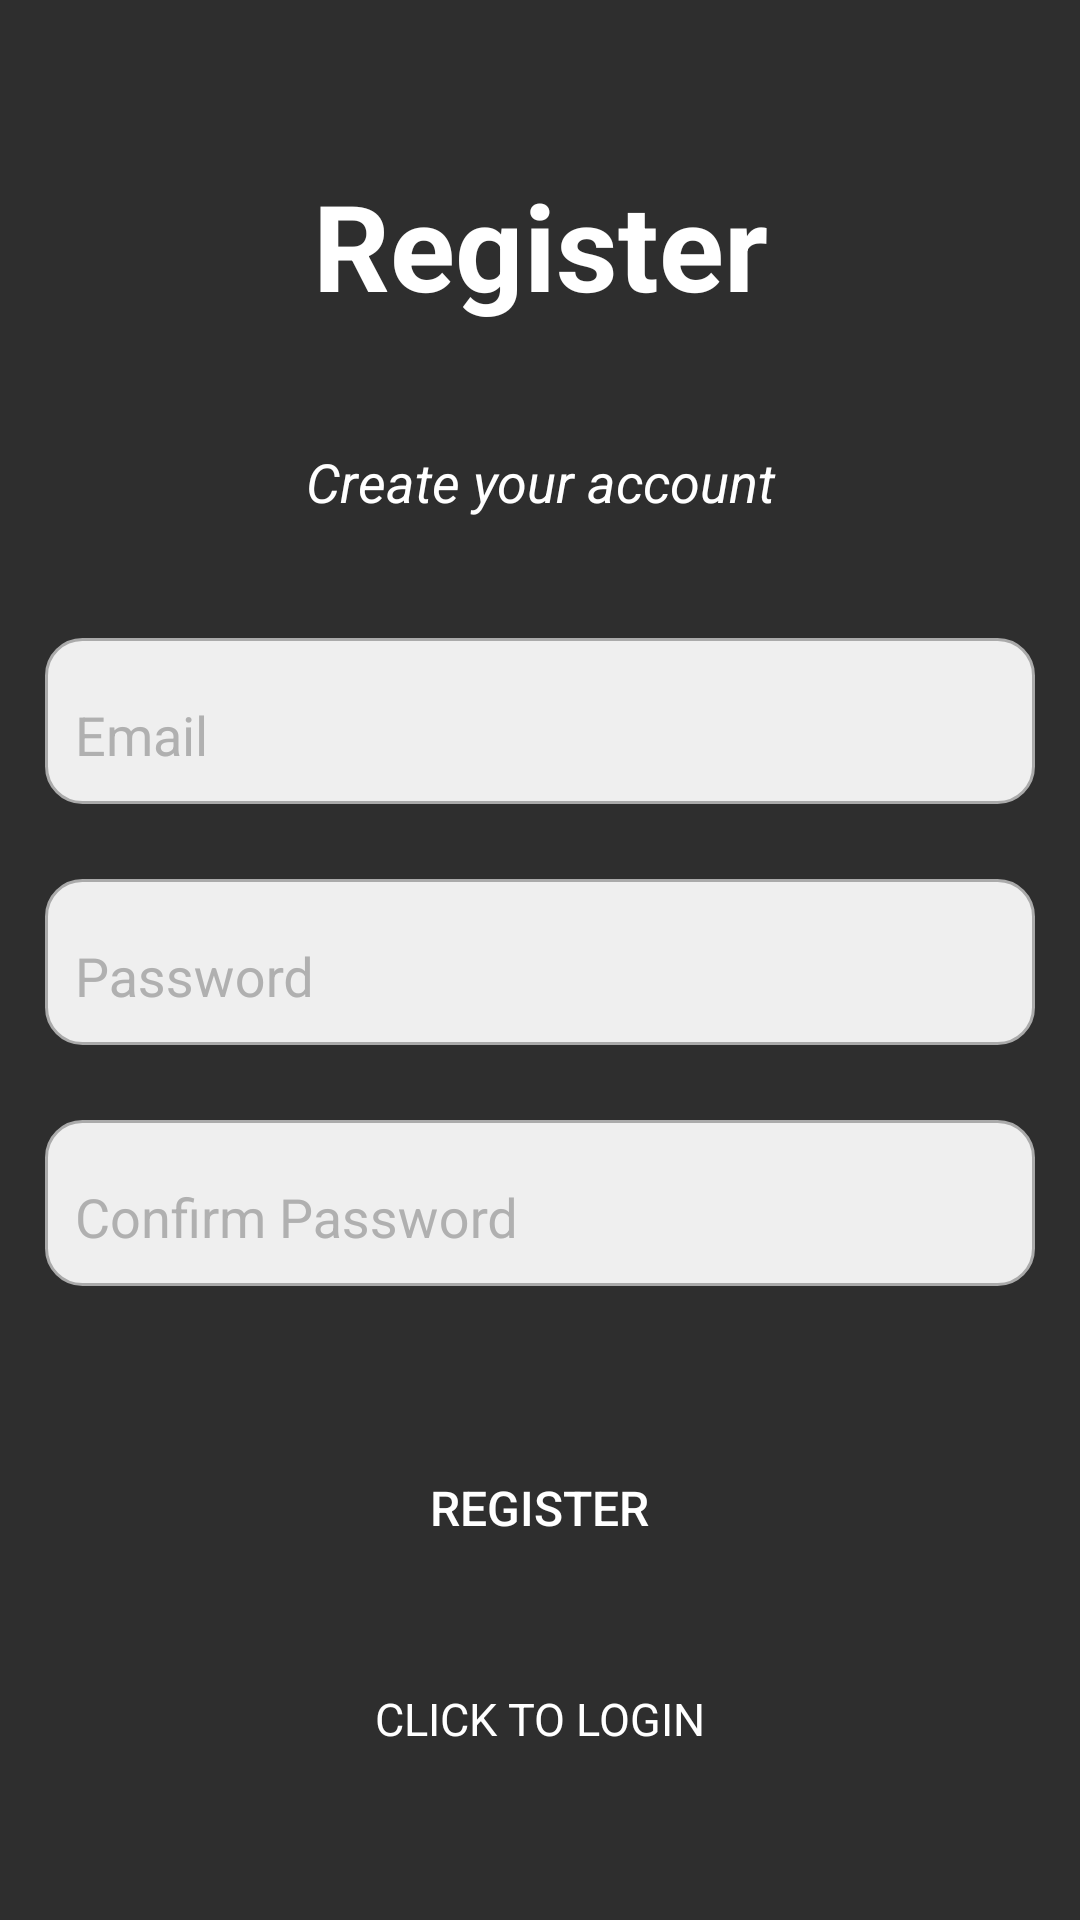

The Android layout XML behind this screen, and the referenced resources:
<!-- AndroidManifest.xml: application theme Theme.MusicPleir -->
<!-- res/layout/activity_register.xml -->
<?xml version="1.0" encoding="utf-8"?>
<LinearLayout
    xmlns:android="http://schemas.android.com/apk/res/android"
    xmlns:app="http://schemas.android.com/apk/res-auto"
    xmlns:tools="http://schemas.android.com/tools"
    android:id="@+id/main"
    android:layout_width="match_parent"
    android:layout_height="match_parent"
    tools:context=".Register"
    android:gravity="top|center_horizontal"
    android:padding="15dp"
    android:orientation="vertical"
    android:background="@color/background">

    <TextView
        android:layout_width="match_parent"
        android:layout_height="wrap_content"
        android:layout_marginVertical="40dp"
        android:gravity="center"
        android:text="Register"
        android:textColor="@color/textColorPrimary"
        android:textSize="40sp"
        android:textStyle="bold" />

    <TextView
        android:id="@+id/note"
        android:layout_width="match_parent"
        android:layout_height="wrap_content"
        android:gravity="center"
        android:text="Create your account"
        android:textStyle="italic"
        android:textSize="18sp"
        android:textColor="@color/textColorPrimary"
        android:layout_marginBottom="40dp"/>

    <com.google.android.material.textfield.TextInputLayout
        android:layout_width="match_parent"
        android:layout_height="wrap_content"
        android:paddingVertical="10dp"
        android:layout_marginBottom="25dp"
        app:hintTextColor="@color/hintTextColor"
        android:background="@drawable/rounded_edittext">

        <com.google.android.material.textfield.TextInputEditText
            android:id="@+id/email"
            android:layout_width="match_parent"
            android:layout_height="wrap_content"
            android:textSize="18sp"
            android:paddingHorizontal="10dp"
            android:background="@android:color/transparent"
            android:textColor="@android:color/black"
            android:hint="Email" />
    </com.google.android.material.textfield.TextInputLayout>

    <com.google.android.material.textfield.TextInputLayout
        android:layout_width="match_parent"
        android:layout_height="wrap_content"
        android:paddingVertical="10dp"
        android:layout_marginBottom="25dp"
        app:hintTextColor="@color/hintTextColor"
        android:background="@drawable/rounded_edittext">
        <com.google.android.material.textfield.TextInputEditText
            android:id="@+id/password"
            android:hint="Password"
            android:layout_width="match_parent"
            android:layout_height="wrap_content"
            android:paddingHorizontal="10dp"
            android:textSize="18sp"
            android:inputType="textPassword"
            android:textColor="@android:color/black"
            android:background="@android:color/transparent"/>
    </com.google.android.material.textfield.TextInputLayout>

    <com.google.android.material.textfield.TextInputLayout
        android:layout_width="match_parent"
        android:layout_height="wrap_content"
        android:paddingVertical="10dp"
        android:layout_marginBottom="25dp"
        app:hintTextColor="@color/hintTextColor"
        android:background="@drawable/rounded_edittext">
        <com.google.android.material.textfield.TextInputEditText
            android:id="@+id/conf_password"
            android:hint="Confirm Password"
            android:layout_width="match_parent"
            android:layout_height="wrap_content"
            android:paddingHorizontal="10dp"
            android:textSize="18sp"
            android:inputType="textPassword"
            android:textColor="@android:color/black"
            android:background="@android:color/transparent"/>
    </com.google.android.material.textfield.TextInputLayout>

    <ProgressBar
        android:id="@+id/progressBar"
        android:visibility="gone"
        android:layout_width="wrap_content"
        android:layout_height="wrap_content"
        android:layout_marginBottom="16dp"/>

    <Button
        android:id="@+id/register_btn"
        android:text="Register"
        android:textSize="16sp"
        android:paddingHorizontal="15dp"
        android:layout_marginTop="25dp"
        android:layout_width="wrap_content"
        android:layout_height="wrap_content"
        android:background="@drawable/rounded_button"
        android:textColor="@android:color/white"
        android:layout_marginBottom="16dp"/>

    <TextView
        android:id="@+id/loginNow"
        android:text="CLICK TO LOGIN"
        android:textSize="15sp"
        android:layout_marginTop="20dp"
        android:layout_width="wrap_content"
        android:layout_height="wrap_content"
        android:textColor="@color/white"/>
</LinearLayout>
<!-- resources referenced by this layout -->
<resources>
  <color name="background">#2E2E2E</color>
  <color name="hintTextColor">#B0B0B0</color>
  <color name="textColorPrimary">#FFFFFF</color>
  <color name="white">#FFFFFFFF</color>
  <!-- drawable rounded_edittext (drawable) -->
  <?xml version="1.0" encoding="utf-8"?>
  <shape xmlns:android="http://schemas.android.com/apk/res/android">
      <solid android:color="@color/editTextBackground"/>
      <corners android:radius="12dp"/>
      <stroke android:width="1dp" android:color="@android:color/darker_gray"/>
  </shape>
  <style name="Theme.MusicPleir" parent="Base.Theme.MusicPleir" />
  <color name="editTextBackground">#EFEFEF</color>
  <style name="Base.Theme.MusicPleir" parent="Theme.AppCompat.DayNight.DarkActionBar">
          
          <item name="colorPrimary">@color/colorPrimary</item>
  
          <item name="colorAccent">@color/colorAccent</item>
          <item name="android:colorBackground">@color/background</item>
          <item name="android:textColorPrimary">@color/textColorPrimary</item>
          <item name="android:textColorSecondary">@color/textColorSecondary</item>
          <item name="android:textColorHint">@color/hintTextColor</item>
      </style>
  <color name="colorPrimary">#191A19</color>
  <color name="colorAccent">#03DAC6</color>
  <color name="textColorSecondary">#B0B0B0</color>
</resources>
